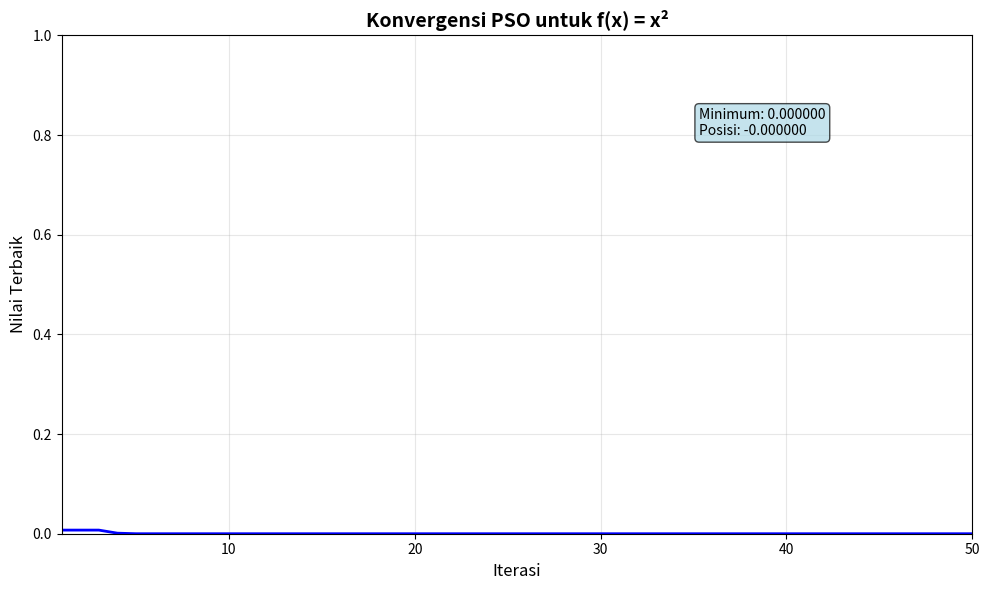
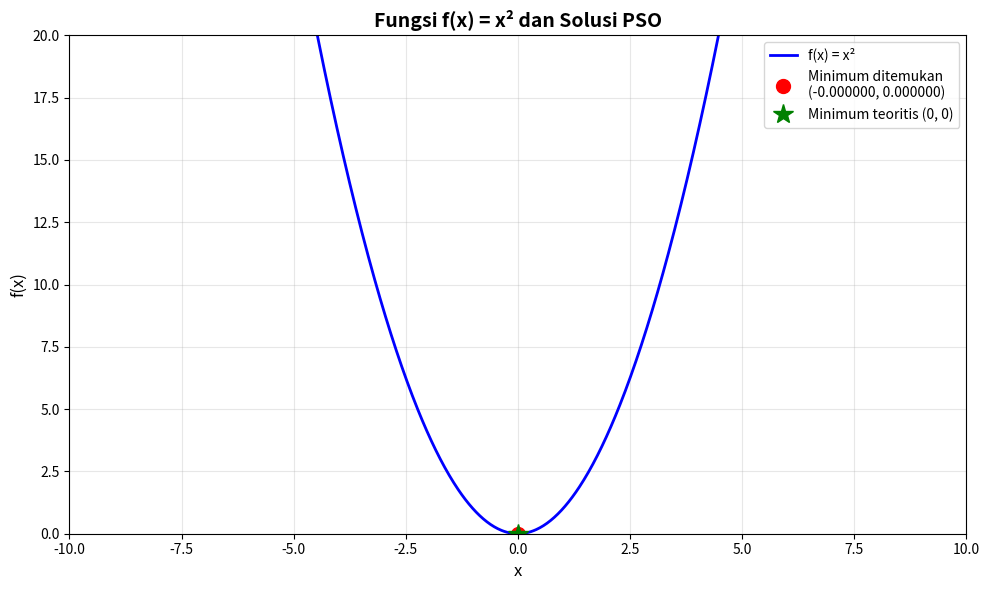

Source code (Python) for these figures, in order:
import numpy as np
import matplotlib.pyplot as plt
import random

"""
PSEUDOCODE ALGORITMA PSO:

1. INISIALISASI
   - Set parameter: w (inersia), c1 (kognitif), c2 (sosial)
   - Set jumlah partikel, iterasi maksimum, batas pencarian
   - Inisialisasi posisi dan kecepatan partikel secara acak
   - Set personal best dan global best

2. UNTUK setiap iterasi:
   a. UNTUK setiap partikel:
      - Hitung nilai fitness f(x) = x²
      - Update personal best jika fitness lebih baik
   b. Update global best dari semua personal best
   c. UNTUK setiap partikel:
      - Update kecepatan: v = w*v + c1*r1*(pbest-x) + c2*r2*(gbest-x)
      - Update posisi: x = x + v
      - Batasi posisi dalam range yang ditentukan
   d. Simpan global best untuk plotting

3. RETURN global best position dan value
"""

class PSO:
    def __init__(self, num_particles=10, max_iterations=50, w=0.5, c1=1.5, c2=1.5, 
                 x_min=-10, x_max=10):
        self.num_particles = num_particles
        self.max_iterations = max_iterations
        self.w = w  # inersia
        self.c1 = c1  # koefisien kognitif
        self.c2 = c2  # koefisien sosial
        self.x_min = x_min
        self.x_max = x_max
        
        # Inisialisasi partikel
        self.positions = np.random.uniform(x_min, x_max, num_particles)
        self.velocities = np.random.uniform(-1, 1, num_particles)
        
        # Personal best
        self.personal_best_positions = self.positions.copy()
        self.personal_best_values = np.array([self.objective_function(x) for x in self.positions])
        
        # Global best
        best_particle_index = np.argmin(self.personal_best_values)
        self.global_best_position = self.personal_best_positions[best_particle_index]
        self.global_best_value = self.personal_best_values[best_particle_index]
        
        # Untuk tracking
        self.best_values_history = []
        
    def objective_function(self, x):
        """Fungsi objektif: f(x) = x²"""
        return x**2
    
    def optimize(self):
        print("=== PARTICLE SWARM OPTIMIZATION ===")
        print(f"Fungsi objektif: f(x) = x²")
        print(f"Jumlah partikel: {self.num_particles}")
        print(f"Iterasi maksimum: {self.max_iterations}")
        print(f"Parameter - w: {self.w}, c1: {self.c1}, c2: {self.c2}")
        print(f"Batas pencarian: [{self.x_min}, {self.x_max}]")
        print("-" * 50)
        
        for iteration in range(self.max_iterations):
            # Update personal best
            for i in range(self.num_particles):
                current_value = self.objective_function(self.positions[i])
                if current_value < self.personal_best_values[i]:
                    self.personal_best_values[i] = current_value
                    self.personal_best_positions[i] = self.positions[i]
            
            # Update global best
            best_particle_index = np.argmin(self.personal_best_values)
            if self.personal_best_values[best_particle_index] < self.global_best_value:
                self.global_best_value = self.personal_best_values[best_particle_index]
                self.global_best_position = self.personal_best_positions[best_particle_index]
            
            # Simpan untuk plotting
            self.best_values_history.append(self.global_best_value)
            
            # Update velocities dan positions
            for i in range(self.num_particles):
                r1, r2 = random.random(), random.random()
                
                # Update velocity
                cognitive_component = self.c1 * r1 * (self.personal_best_positions[i] - self.positions[i])
                social_component = self.c2 * r2 * (self.global_best_position - self.positions[i])
                
                self.velocities[i] = (self.w * self.velocities[i] + 
                                    cognitive_component + social_component)
                
                # Update position
                self.positions[i] = self.positions[i] + self.velocities[i]
                
                # Batasi posisi dalam range
                self.positions[i] = np.clip(self.positions[i], self.x_min, self.x_max)
            
            # Print progress setiap 10 iterasi
            if (iteration + 1) % 10 == 0 or iteration == 0:
                print(f"Iterasi {iteration + 1:2d}: Best Value = {self.global_best_value:.6f}, "
                      f"Best Position = {self.global_best_position:.6f}")
        
        return self.global_best_position, self.global_best_value
    
    def plot_convergence(self):
        """Plot grafik konvergensi"""
        plt.figure(figsize=(10, 6))
        plt.plot(range(1, len(self.best_values_history) + 1), self.best_values_history, 'b-', linewidth=2)
        plt.title('Konvergensi PSO untuk f(x) = x²', fontsize=14, fontweight='bold')
        plt.xlabel('Iterasi', fontsize=12)
        plt.ylabel('Nilai Terbaik', fontsize=12)
        plt.grid(True, alpha=0.3)
        plt.xlim(1, len(self.best_values_history))
        plt.ylim(0, max(self.best_values_history[0], 1))
        
        # Tambahkan informasi pada plot
        plt.text(0.7, 0.8, f'Minimum: {self.global_best_value:.6f}\nPosisi: {self.global_best_position:.6f}', 
                transform=plt.gca().transAxes, fontsize=10, 
                bbox=dict(boxstyle="round,pad=0.3", facecolor="lightblue", alpha=0.7))
        
        plt.tight_layout()
        plt.show()
    
    def plot_function_and_solution(self):
        """Plot fungsi objektif dan solusi yang ditemukan"""
        x = np.linspace(self.x_min, self.x_max, 1000)
        y = x**2
        
        plt.figure(figsize=(10, 6))
        plt.plot(x, y, 'b-', linewidth=2, label='f(x) = x²')
        plt.plot(self.global_best_position, self.global_best_value, 'ro', 
                markersize=10, label=f'Minimum ditemukan\n({self.global_best_position:.6f}, {self.global_best_value:.6f})')
        plt.plot(0, 0, 'g*', markersize=15, label='Minimum teoritis (0, 0)')
        
        plt.title('Fungsi f(x) = x² dan Solusi PSO', fontsize=14, fontweight='bold')
        plt.xlabel('x', fontsize=12)
        plt.ylabel('f(x)', fontsize=12)
        plt.grid(True, alpha=0.3)
        plt.legend(fontsize=10)
        plt.xlim(self.x_min, self.x_max)
        plt.ylim(0, 20)
        plt.tight_layout()
        plt.show()

# Jalankan optimasi PSO
if __name__ == "__main__":
    # Inisialisasi PSO dengan parameter yang ditentukan
    pso = PSO(num_particles=10, max_iterations=50, w=0.5, c1=1.5, c2=1.5, 
              x_min=-10, x_max=10)
    
    # Jalankan optimasi
    best_position, best_value = pso.optimize()
    
    # Cetak hasil akhir
    print("\n" + "="*50)
    print("HASIL OPTIMASI PSO")
    print("="*50)
    print(f"Nilai minimum yang ditemukan: {best_value:.8f}")
    print(f"Posisi x terbaik: {best_position:.8f}")
    print(f"Error dari minimum teoritis (0): {abs(best_position):.8f}")
    print("="*50)
    
    # Buat grafik
    print("\nMembuat grafik konvergensi...")
    pso.plot_convergence()
    
    print("Membuat grafik fungsi dan solusi...")
    pso.plot_function_and_solution()